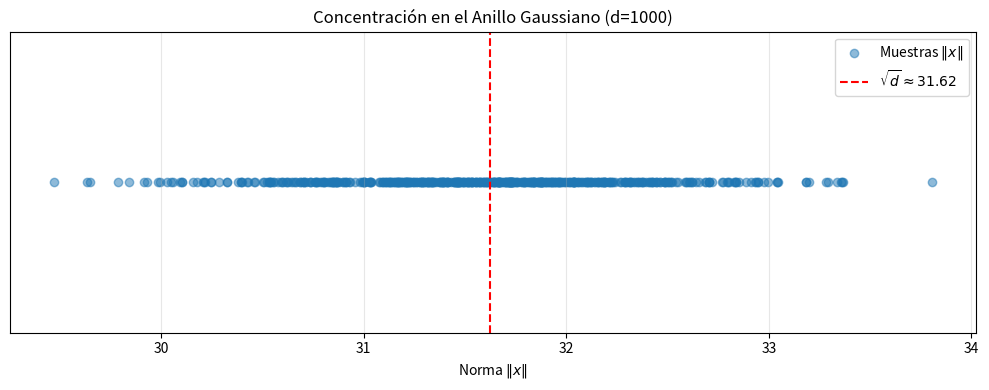

This chart was generated by the following Python code: (Note: this script raises an exception after producing the figure.)
import numpy as np
import matplotlib.pyplot as plt

def plot_gaussian_ring(d, num_samples=500):
    # Generate random Gaussian vectors N(0, I_d)
    X = np.random.normal(0, 1, (num_samples, d))
    
    # Calculate norms
    norms = np.linalg.norm(X, axis=1)
    
    # Expected value sqrt(d)
    expected = np.sqrt(d)
    
    plt.figure(figsize=(10, 4))
    
    # Plot norms on a single horizontal axis
    plt.scatter(norms, np.zeros_like(norms), alpha=0.5, label='Muestras $\|x\|$')
    plt.axvline(expected, color='red', linestyle='--', label=f'$\\sqrt{{d}} \\approx {expected:.2f}$')
    
    plt.title(f'Concentración en el Anillo Gaussiano (d={d})')
    plt.xlabel('Norma $\|x\|$')
    plt.yticks([]) # Hide y-axis
    plt.legend()
    plt.grid(True, axis='x', alpha=0.3)
    
    plt.tight_layout()
    plt.savefig('figuras/gaussian_ring.pdf')
    print(f"Plot saved to figuras/gaussian_ring.pdf. Expected norm: {expected:.2f}")

if __name__ == "__main__":
    plot_gaussian_ring(d=1000)
